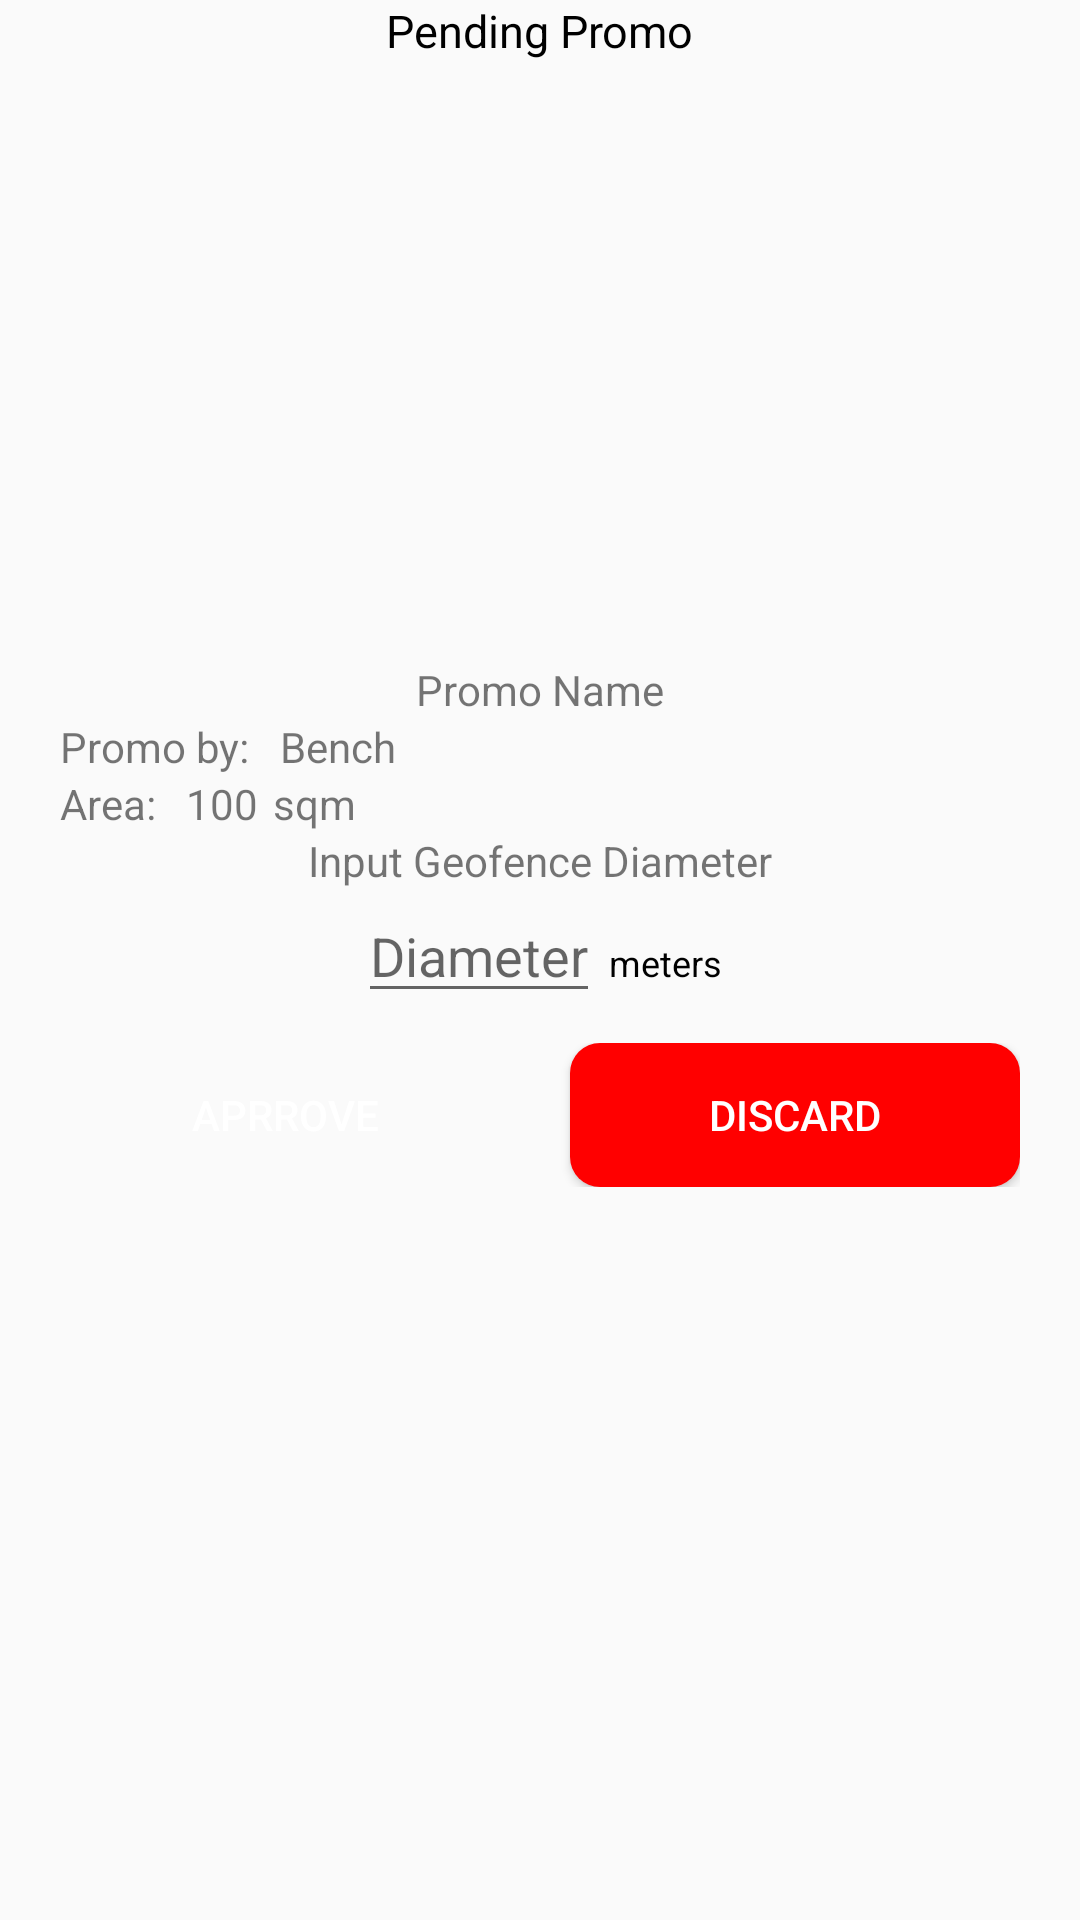

This screen was rendered from an Android layout file. Write that file and the resources it references.
<!-- AndroidManifest.xml: application theme AppTheme -->
<!-- res/layout/model_aprrove_promo.xml -->
<?xml version="1.0" encoding="utf-8"?>
<LinearLayout
    xmlns:android="http://schemas.android.com/apk/res/android"

    android:layout_width="match_parent"
    android:layout_height="wrap_content"
    android:orientation="vertical"
    android:paddingHorizontal="20dp"
    >


    <TextView
        android:layout_width="wrap_content"
        android:layout_height="wrap_content"
        android:textColor="@color/black"
        android:textSize="15sp"
        android:text="Pending Promo"
        android:layout_gravity="center_horizontal"
        />
    <ImageView
        android:id="@+id/ivPromoPic"
        android:src="@drawable/bench"
        android:layout_width="200dp"
        android:layout_height="200dp"
        android:layout_gravity="center_horizontal"

 />
    <TextView
        android:id="@+id/tvPromoname"
        android:layout_width="wrap_content"
        android:layout_height="wrap_content"
        android:text="Promo Name"
        android:layout_gravity="center_horizontal"

        />

    <LinearLayout
        android:layout_width="match_parent"
        android:layout_height="wrap_content"
        android:orientation="horizontal">
        <TextView
            android:layout_width="wrap_content"
            android:layout_height="wrap_content"
            android:text="Promo by:"
            />
        <TextView
            android:id="@+id/tvStorename"
            android:layout_marginLeft="10dp"
            android:layout_width="wrap_content"
            android:layout_height="wrap_content"
            android:text="Bench"
            />

    </LinearLayout>

    <LinearLayout
        android:layout_width="match_parent"
        android:layout_height="wrap_content"
        android:orientation="horizontal">
        <TextView
            android:layout_width="wrap_content"
            android:layout_height="wrap_content"
            android:text="Area:"
            />
        <TextView
            android:id="@+id/tvArea"
            android:layout_marginLeft="10dp"
            android:layout_width="wrap_content"
            android:layout_height="wrap_content"
            android:text="100"
            />
        <TextView
            android:layout_marginLeft="5dp"
            android:layout_width="wrap_content"
            android:layout_height="wrap_content"
            android:text="sqm"

            />

    </LinearLayout>
    <TextView
        android:layout_width="wrap_content"
        android:layout_height="wrap_content"
        android:text="Input Geofence Diameter"
        android:layout_gravity="center_horizontal"
        />
    <LinearLayout
        android:layout_width="wrap_content"
        android:layout_height="wrap_content"
        android:layout_gravity="center_horizontal"


        >

        <EditText
            android:id="@+id/etRadies"
            android:layout_width="wrap_content"
            android:layout_height="wrap_content"
            android:hint="Diameter"
            android:inputType="numberDecimal" />

        <TextView
            android:textSize="12sp"
            android:textColor="@color/black"
            android:layout_width="wrap_content"
            android:layout_height="wrap_content"
            android:text=" meters"
            />

    </LinearLayout>

    <LinearLayout
        android:paddingVertical="10dp"
        android:layout_width="match_parent"
        android:layout_height="wrap_content"
        android:orientation="horizontal">

        <Button
            android:id="@+id/btnAprrove"
            android:layout_marginRight="20dp"
            android:textColor="@color/white"

            android:background="@drawable/button_shape_green"
            android:layout_width="wrap_content"
            android:layout_height="wrap_content"
            android:layout_weight="1"
            android:text="Aprrove"


            />
        <Button
            android:id="@+id/btnDiscard"
            android:textColor="@color/white"
            android:background="@drawable/button_shape_red"
            android:text="Discard"
            android:layout_width="wrap_content"
            android:layout_height="wrap_content"
            android:layout_weight="1"
            />

    </LinearLayout>



</LinearLayout>
<!-- resources referenced by this layout -->
<resources>
  <color name="black">#000000</color>
  <color name="white">#FFFFFF</color>
  <!-- drawable button_shape_red (drawable) -->
  <?xml version="1.0" encoding="utf-8"?>
  <shape xmlns:android="http://schemas.android.com/apk/res/android">
  
  
      <corners android:radius="10dp"/>
      <solid android:color="@color/red"/>
  </shape>
  <style name="AppTheme" parent="Theme.AppCompat.Light.NoActionBar">
          
          <item name="colorPrimary">@color/colorPrimary</item>
          <item name="colorPrimaryDark">@color/colorPrimaryDark</item>
          <item name="colorAccent">@color/colorAccent</item>
      </style>
  <color name="red">#FF0000</color>
  <color name="colorPrimary">#426db8</color>
  <color name="colorPrimaryDark">#2c71e7</color>
  <color name="colorAccent">#2c2fe7</color>
</resources>
